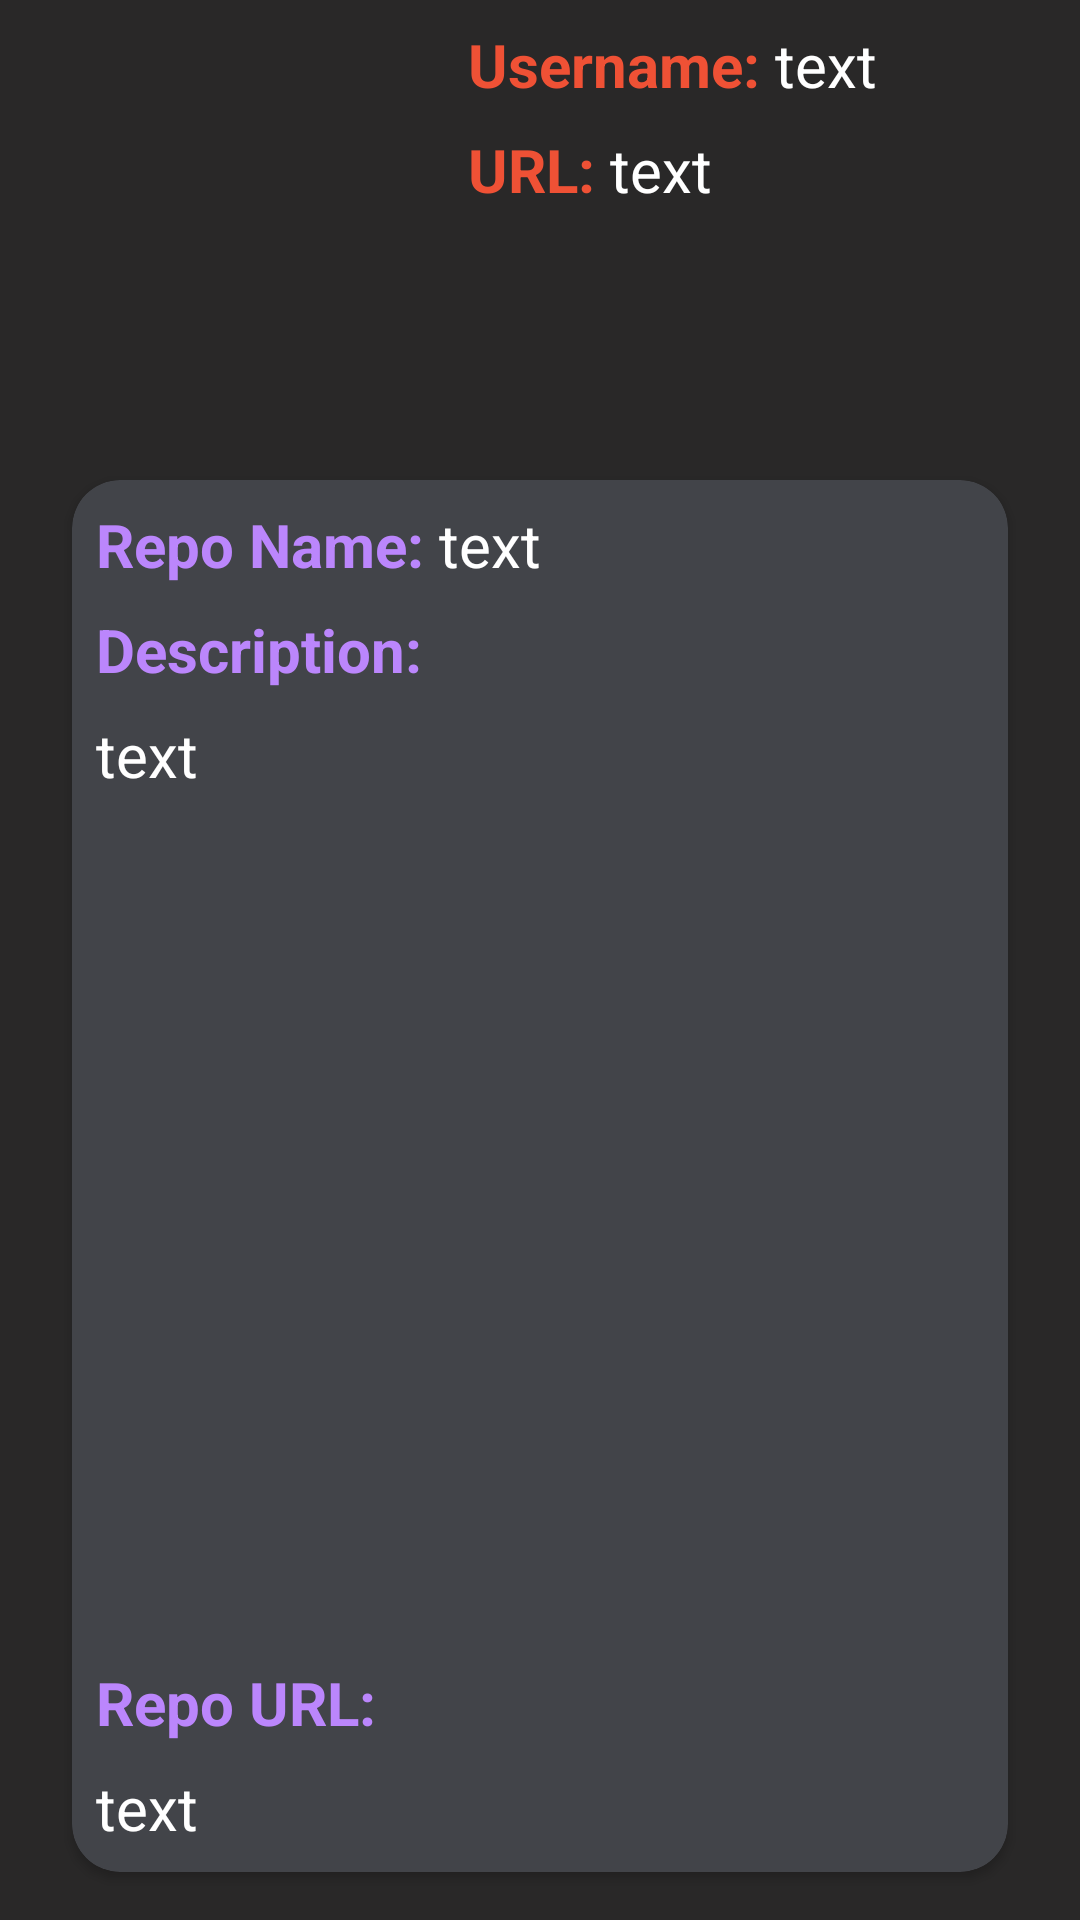

Layout XML and referenced resources for this Android screen:
<!-- AndroidManifest.xml: application theme Theme.RxJavaDagger2 -->
<!-- res/layout/git_detail_fragment.xml -->
<?xml version="1.0" encoding="utf-8"?>
<androidx.constraintlayout.widget.ConstraintLayout xmlns:android="http://schemas.android.com/apk/res/android"
    xmlns:app="http://schemas.android.com/apk/res-auto"
    xmlns:tools="http://schemas.android.com/tools"
    android:layout_width="match_parent"
    android:layout_height="match_parent"
    android:background="@color/bg_color">

    <androidx.constraintlayout.utils.widget.ImageFilterView
        android:id="@+id/profile_picture_iv"
        android:layout_width="140dp"
        android:layout_height="140dp"
        android:layout_margin="8dp"
        app:layout_constraintStart_toStartOf="parent"
        app:layout_constraintTop_toTopOf="parent"
        tools:src="@tools:sample/avatars" />

    <TextView
        android:id="@+id/un_tv"
        android:layout_width="wrap_content"
        android:layout_height="wrap_content"
        android:layout_marginStart="8dp"
        android:layout_marginTop="8dp"
        android:layout_marginBottom="8dp"
        android:text="Username: "
        android:textColor="#EF5135"
        android:textSize="20sp"
        android:textStyle="bold"
        app:layout_constraintEnd_toStartOf="@id/username_tv"
        app:layout_constraintStart_toEndOf="@id/profile_picture_iv"
        app:layout_constraintTop_toTopOf="parent" />

    <TextView
        android:id="@+id/username_tv"
        android:layout_width="0dp"
        android:layout_height="wrap_content"
        android:layout_marginTop="8dp"
        android:layout_marginEnd="8dp"
        android:layout_marginBottom="8dp"
        android:text="text"
        android:textColor="@color/white"
        android:textSize="20sp"
        app:layout_constraintEnd_toEndOf="parent"
        app:layout_constraintStart_toEndOf="@id/un_tv"
        app:layout_constraintTop_toTopOf="parent" />

    <TextView
        android:id="@+id/au_tv"
        android:layout_width="wrap_content"
        android:layout_height="wrap_content"
        android:layout_marginStart="8dp"
        android:layout_marginTop="8dp"
        android:layout_marginBottom="8dp"
        android:text="URL: "
        android:textColor="#EF5135"
        android:textSize="20sp"
        android:textStyle="bold"
        app:layout_constraintEnd_toStartOf="@id/account_url_tv"
        app:layout_constraintStart_toEndOf="@id/profile_picture_iv"
        app:layout_constraintTop_toBottomOf="@id/username_tv" />

    <TextView
        android:id="@+id/account_url_tv"
        android:layout_width="0dp"
        android:layout_height="wrap_content"
        android:layout_marginTop="8dp"
        android:layout_marginEnd="8dp"
        android:layout_marginBottom="8dp"
        android:autoLink="web"
        android:text="text"
        android:textColor="@color/white"
        android:textSize="20sp"
        app:layout_constraintEnd_toEndOf="parent"
        app:layout_constraintStart_toEndOf="@id/au_tv"
        app:layout_constraintTop_toBottomOf="@id/username_tv" />

    <androidx.constraintlayout.widget.Guideline
        android:id="@+id/guideline3"
        android:layout_width="wrap_content"
        android:layout_height="wrap_content"
        android:orientation="horizontal"
        app:layout_constraintGuide_begin="160dp" />

    <androidx.cardview.widget.CardView
        android:layout_width="0dp"
        android:layout_height="0dp"
        android:layout_marginHorizontal="24dp"
        android:layout_marginBottom="16dp"
        app:cardBackgroundColor="#424449"
        app:cardCornerRadius="16dp"
        app:cardElevation="2dp"
        app:layout_constraintBottom_toBottomOf="parent"
        app:layout_constraintEnd_toEndOf="parent"
        app:layout_constraintStart_toStartOf="parent"
        app:layout_constraintTop_toTopOf="@+id/guideline3">

        <androidx.constraintlayout.widget.ConstraintLayout
            android:layout_width="match_parent"
            android:layout_height="match_parent">

            <TextView
                android:id="@+id/rn_tv"
                android:layout_width="wrap_content"
                android:layout_height="wrap_content"
                android:layout_marginStart="8dp"
                android:layout_marginTop="8dp"
                android:layout_marginBottom="8dp"
                android:text="Repo Name: "
                android:textColor="@color/purple_200"
                android:textSize="20sp"
                android:textStyle="bold"
                app:layout_constraintEnd_toStartOf="@id/repo_name_tv"
                app:layout_constraintStart_toStartOf="parent"
                app:layout_constraintTop_toTopOf="parent" />

            <TextView
                android:id="@+id/repo_name_tv"
                android:layout_width="0dp"
                android:layout_height="wrap_content"
                android:layout_marginTop="8dp"
                android:layout_marginEnd="8dp"
                android:layout_marginBottom="8dp"
                android:text="text"
                android:textColor="@color/white"
                android:textSize="20sp"
                app:layout_constraintEnd_toEndOf="parent"
                app:layout_constraintStart_toEndOf="@id/rn_tv"
                app:layout_constraintTop_toTopOf="parent" />

            <TextView
                android:id="@+id/d_tv"
                android:layout_width="wrap_content"
                android:layout_height="wrap_content"
                android:layout_marginStart="8dp"
                android:layout_marginTop="8dp"
                android:layout_marginBottom="8dp"
                android:text="Description: "
                android:textColor="@color/purple_200"
                android:textSize="20sp"
                android:textStyle="bold"
                app:layout_constraintStart_toStartOf="parent"
                app:layout_constraintTop_toBottomOf="@id/rn_tv" />

            <TextView
                android:id="@+id/description_tv"
                android:layout_width="0dp"
                android:layout_height="0dp"
                android:layout_marginStart="8dp"
                android:layout_marginTop="8dp"
                android:layout_marginEnd="8dp"
                android:layout_marginBottom="8dp"
                android:text="text"
                android:textColor="@color/white"
                android:textSize="20sp"
                app:layout_constraintBottom_toTopOf="@id/ru_tv"
                app:layout_constraintEnd_toEndOf="parent"
                app:layout_constraintStart_toStartOf="parent"
                app:layout_constraintTop_toBottomOf="@id/d_tv" />

            <TextView
                android:id="@+id/ru_tv"
                android:layout_width="wrap_content"
                android:layout_height="wrap_content"
                android:layout_marginStart="8dp"
                android:layout_marginTop="8dp"
                android:layout_marginBottom="8dp"
                android:text="Repo URL: "
                android:textColor="@color/purple_200"
                android:textSize="20sp"
                android:textStyle="bold"
                app:layout_constraintBottom_toTopOf="@id/repo_url_tv"
                app:layout_constraintStart_toStartOf="parent" />

            <TextView

                android:id="@+id/repo_url_tv"
                android:layout_width="0dp"
                android:layout_height="wrap_content"
                android:layout_marginTop="8dp"
                android:layout_marginEnd="8dp"
                android:layout_marginBottom="8dp"
                android:layout_marginStart="8dp"
                android:autoLink="web"
                android:text="text"
                android:textColor="@color/white"
                android:textSize="20sp"
                app:layout_constraintBottom_toBottomOf="parent"
                app:layout_constraintEnd_toEndOf="parent"
                app:layout_constraintStart_toStartOf="parent" />


            <FrameLayout
                android:id="@+id/signup_frame"
                android:layout_width="match_parent"
                android:layout_height="match_parent"
                android:elevation="4dp" />

        </androidx.constraintlayout.widget.ConstraintLayout>

    </androidx.cardview.widget.CardView>


</androidx.constraintlayout.widget.ConstraintLayout>
<!-- resources referenced by this layout -->
<resources>
  <color name="bg_color">#292828</color>
  <color name="purple_200">#FFBB86FC</color>
  <color name="white">#FFFFFFFF</color>
  <style name="Theme.RxJavaDagger2" parent="Theme.MaterialComponents.DayNight.NoActionBar">
          
          <item name="colorPrimary">@color/purple_500</item>
          <item name="colorPrimaryVariant">@color/bg_color</item>
          <item name="colorOnPrimary">@color/white</item>
          
          <item name="colorSecondary">@color/teal_200</item>
          <item name="colorSecondaryVariant">@color/teal_700</item>
          <item name="colorOnSecondary">@color/black</item>
          
          <item name="android:statusBarColor" tools:targetApi="l">?attr/colorPrimaryVariant</item>
          
      </style>
  <color name="purple_500">#FF6200EE</color>
  <color name="teal_200">#FF03DAC5</color>
  <color name="teal_700">#FF018786</color>
  <color name="black">#FF000000</color>
</resources>
